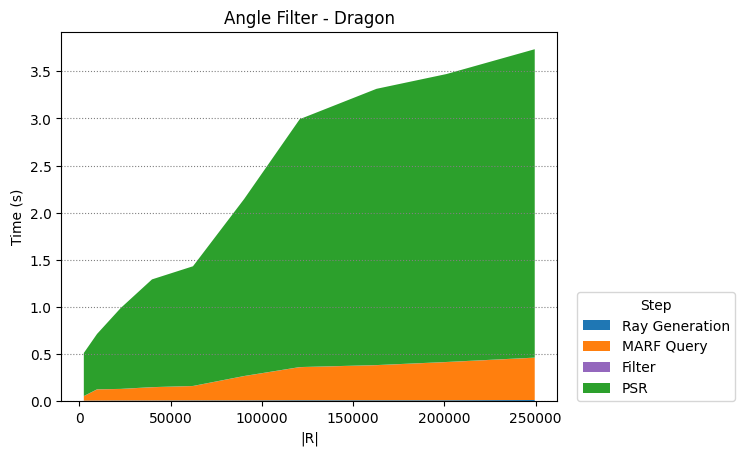

The file beside this chart, header and first rows:
Ray Generation, MARF Query, Filter, PSR
2450, 9702, 22650, 39800, 62250, 90300, 120756, 162812, 201152, 249500
0.005976, 0.006665, 0.007545, 0.007637, 0.008534, 0.008762, 0.01034, 0.01015, 0.01039, 0.013
0.04788, 0.1186, 0.1224, 0.1407, 0.1525, 0.2579, 0.3509, 0.3722, 0.4048, 0.4484
0.001083, 0.00121, 0.0009511, 0.001121, 0.0009651, 0.001002, 0.001174, 0.001104, 0.001222, 0.001284
0.457, 0.5874, 0.8575, 1.143, 1.27, 1.878, 2.63, 2.93, 3.054, 3.271
